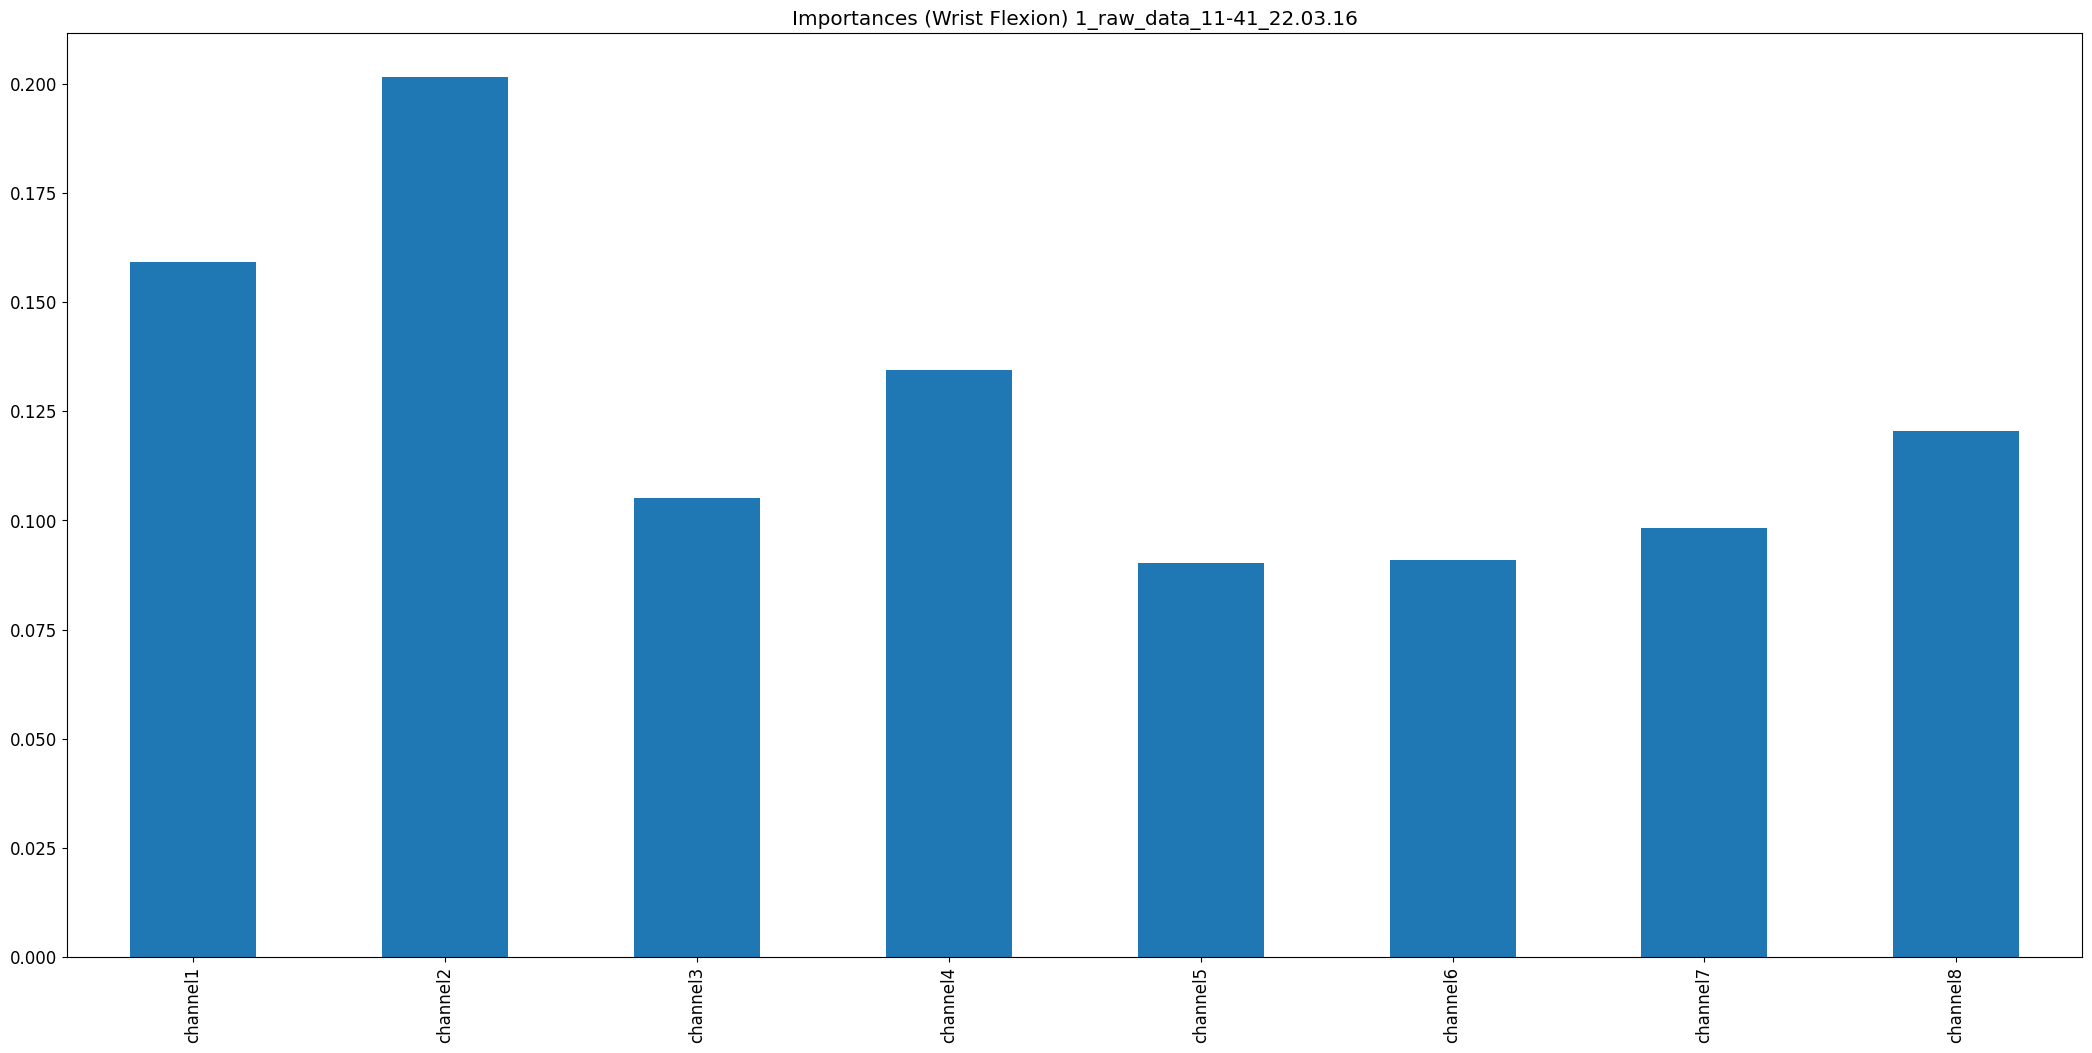

The file beside this chart, header and first rows:
, 0
channel1, 0.1592
channel2, 0.2015
channel3, 0.105
channel4, 0.1344
channel5, 0.09017
channel6, 0.09093
channel7, 0.0983
channel8, 0.1205
